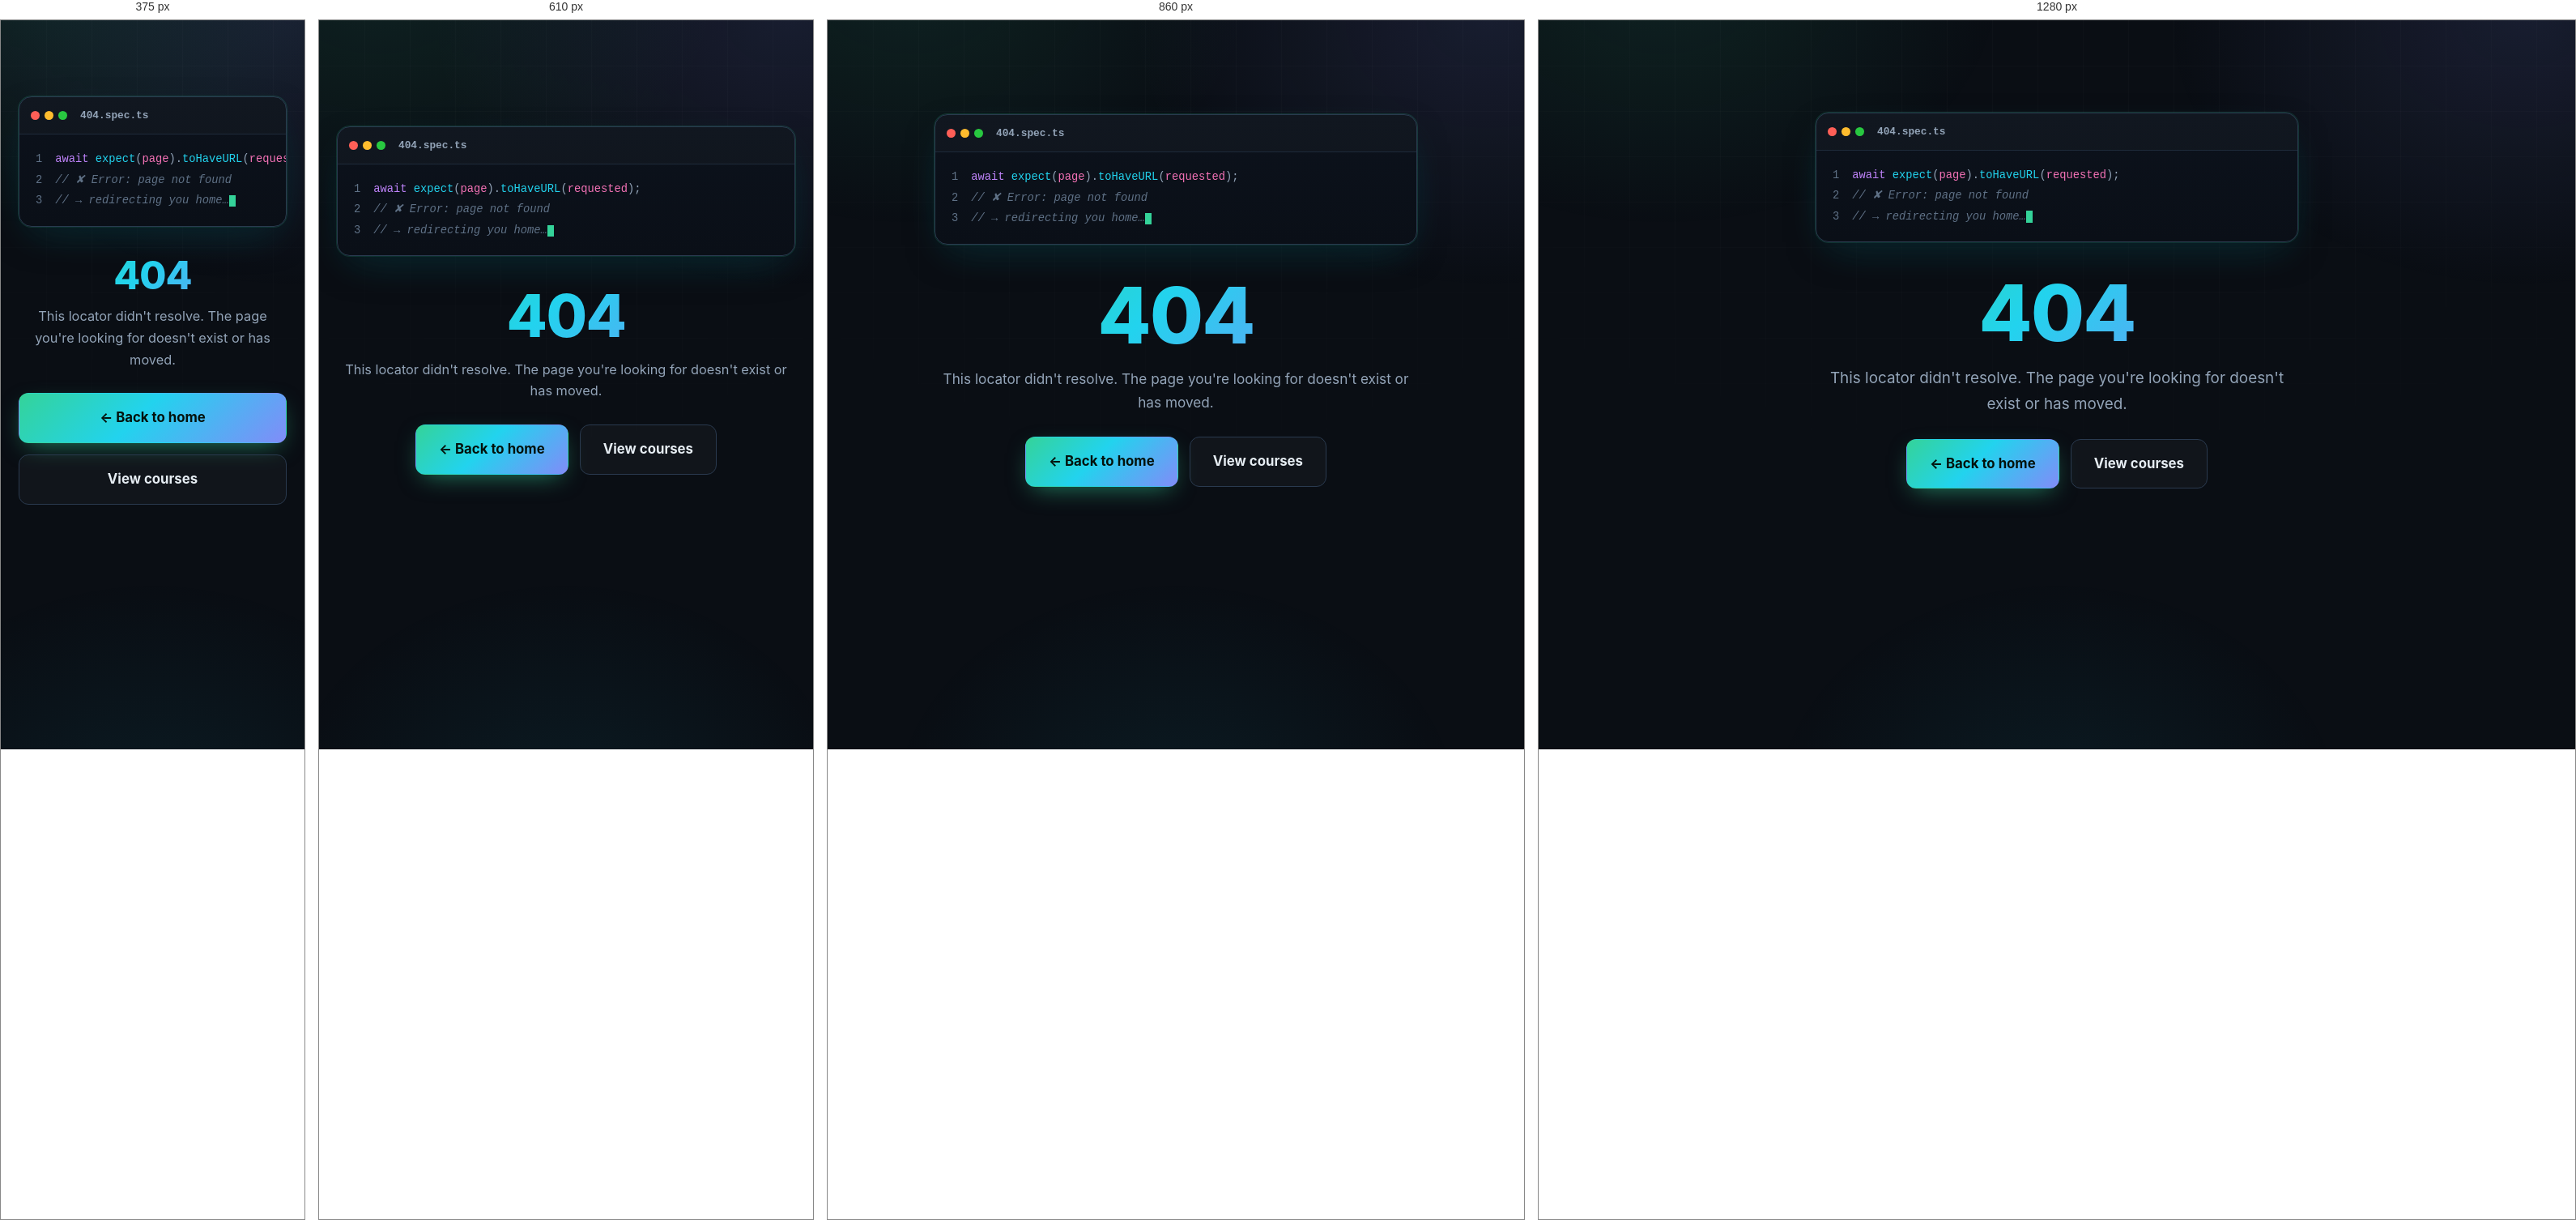
Rendered at 375 px, 610 px, 860 px and 1280 px, left to right.

<!-- file: 404.html -->
<!DOCTYPE html>
<html lang="en">
<head>
  <meta charset="UTF-8" />
  <meta name="viewport" content="width=device-width, initial-scale=1.0" />
  <title>404 — Page not found | Learn with Palla</title>
  <meta name="robots" content="noindex" />
  <meta name="theme-color" content="#0a0e14" />
  <link rel="icon" type="image/svg+xml" href="assets/img/favicon.svg" />
  <link rel="preconnect" href="https://fonts.googleapis.com" />
  <link rel="preconnect" href="https://fonts.gstatic.com" crossorigin />
  <link href="https://fonts.googleapis.com/css2?family=Inter:wght@400;500;600;700;800&family=JetBrains+Mono:wght@400;500;700&display=swap" rel="stylesheet" />
  <link rel="stylesheet" href="assets/css/styles.css?v=5" />
</head>
<body>
  <main class="section" style="min-height:80vh;display:flex;flex-direction:column;align-items:center;justify-content:center;text-align:center">
    <div class="container" style="max-width:640px">
      <div class="code-window" aria-hidden="true" style="text-align:left;margin-bottom:32px">
        <div class="code-bar">
          <span class="dots"><i></i><i></i><i></i></span>
          <span class="file"><b>404.spec.ts</b></span>
        </div>
        <div class="code-body">
<pre><span class="cl">1</span><span class="k">await</span> <span class="f">expect</span><span class="p">(</span><span class="v">page</span><span class="p">).</span><span class="f">toHaveURL</span><span class="p">(</span><span class="v">requested</span><span class="p">);</span>
<span class="cl">2</span><span class="c">// ✘ Error: page not found</span>
<span class="cl">3</span><span class="c">// → redirecting you home…</span><span class="caret"></span>
</pre>
        </div>
      </div>
      <h1 style="font-size:clamp(3rem,12vw,6rem)" class="grad">404</h1>
      <p class="lead" style="margin:10px auto 28px">This locator didn't resolve. The page you're looking for doesn't exist or has moved.</p>
      <div class="hero-cta" style="justify-content:center">
        <a class="btn btn-primary btn-lg" href="index.html">← Back to home</a>
        <a class="btn btn-ghost btn-lg" href="courses.html">View courses</a>
      </div>
    </div>
  </main>
  <script src="assets/js/main.js?v=3"></script>
</body>
</html>


/* @media block from styles.css */
@media (max-width: 460px) { .hero-login .btn { width: 100%; } }

/* @media block from styles.css */
@media (max-width: 460px) { .qr-card { flex-direction: column; text-align: center; } }

/* @media block from styles.css */
@media (max-width: 960px) {
  .hero-grid { grid-template-columns: minmax(0, 1fr); gap: 38px; }
  .split { grid-template-columns: minmax(0, 1fr); gap: 30px; }
  .grid-4 { grid-template-columns: repeat(2, 1fr); }
  .price-grid { grid-template-columns: 1fr; max-width: 460px; margin-inline: auto; }
  .foot-grid { grid-template-columns: 1fr 1fr; gap: 28px; }
}

/* @media block from styles.css */
@media (max-width: 760px) {
  .section { padding: 64px 0; }
  .nav-links {
    position: fixed; inset: 70px 0 auto 0;
    flex-direction: column; align-items: stretch; gap: 4px;
    background: rgba(12,17,25,.98); backdrop-filter: blur(12px);
    border-bottom: 1px solid var(--border);
    padding: 16px 22px 24px;
    transform: translateY(-130%);
    transition: transform .3s ease, visibility .3s ease;
    pointer-events: none; visibility: hidden;
  }
  .nav-links.open { transform: translateY(0); pointer-events: auto; visibility: visible; }
  .nav-links > a:not(.btn) { padding: 12px 4px; border-bottom: 1px solid var(--border); }
  .nav-links > a:not(.btn).active::after { display: none; }
  .nav-links .btn { margin-top: 10px; }
  /* Signed-in user block: full-width row on mobile */
  .nav-user {
    width: 100%; justify-content: space-between;
    margin-top: 12px; padding-top: 16px;
    border-top: 1px solid var(--border);
  }
  .nav-user-link { gap: 10px; min-width: 0; }
  .nav-user-name { max-width: 55vw; font-size: 1rem; }
  .nav-logout { flex: none; }
  .nav-toggle { display: block; }
  /* Small Google icon always visible in the mobile header */
  .nav-mobile-auth {
    display: inline-flex; align-items: center; justify-content: center;
    width: 38px; height: 38px; border-radius: 50%;
    background: #fff; border: 1px solid #dadce0;
    box-shadow: 0 4px 14px -6px rgba(0,0,0,.5);
    margin-left: auto; margin-right: 6px; flex: none;
  }
  .nav-mobile-auth.is-user { background: transparent; border-color: var(--border-2); padding: 0; }
  .stats { grid-template-columns: repeat(2, 1fr); }
  .grid-3, .grid-2 { grid-template-columns: 1fr; }
  .row-2 { grid-template-columns: 1fr; }
  .foot-grid { grid-template-columns: 1fr; }
  .cta-band { padding: 40px 22px; }
}

/* @media block from styles.css */
@media (max-width: 460px) {
  .grid-4 { grid-template-columns: 1fr; }
  .hero-cta .btn { width: 100%; }
}

/* @media block from styles.css */
@media (max-width:760px){
  .day { grid-template-columns:auto 1fr; }
  .day .min { grid-column:2; }
  .phase-head { gap:12px; }
  .bonus { flex-direction:column; text-align:center; }
}

/* @media block from styles.css */
@media (max-width:460px){
  .track-tab { padding:10px 14px; font-size:.88rem; }
  .track-tab .lang { display:none; }
}